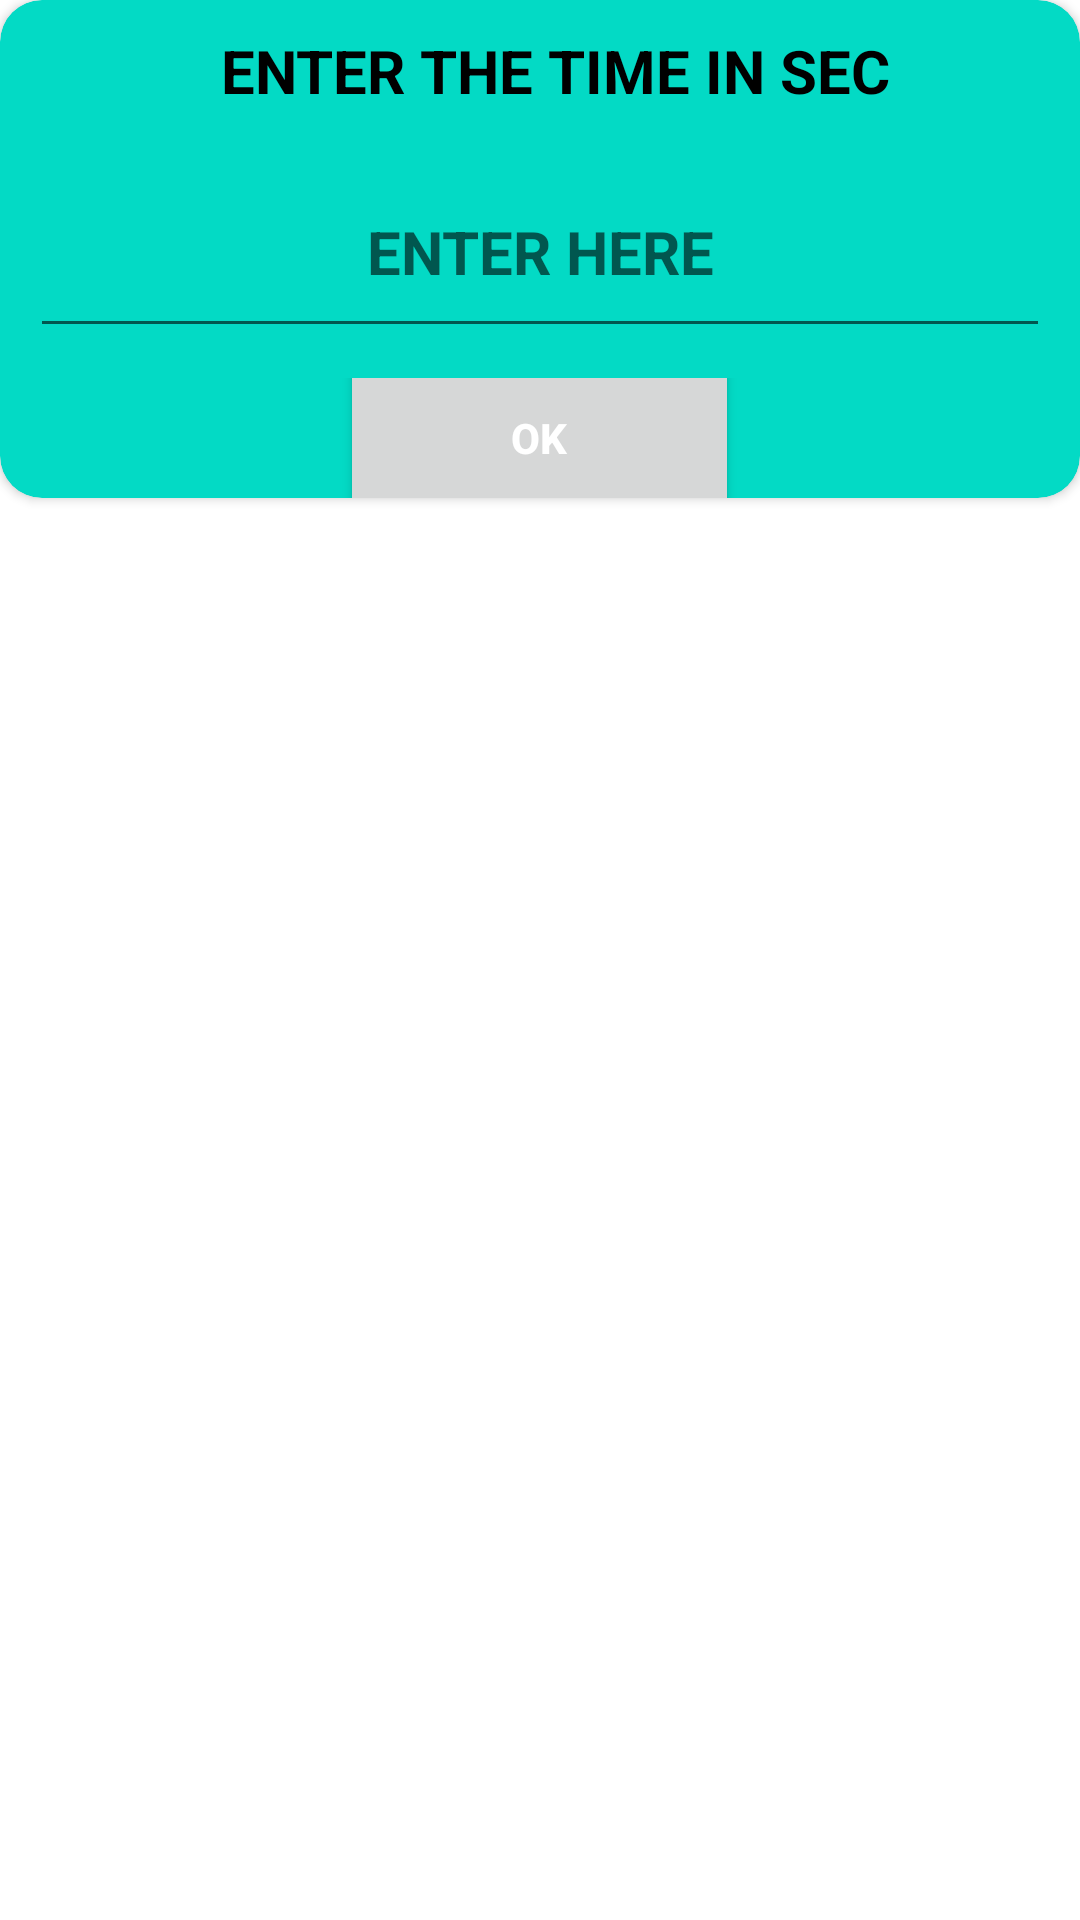

Layout XML and referenced resources for this Android screen:
<!-- AndroidManifest.xml: application theme Theme.DeltaTask1 -->
<!-- res/layout/timeinput.xml -->
<?xml version="1.0" encoding="utf-8"?>
<LinearLayout xmlns:android="http://schemas.android.com/apk/res/android"
    android:layout_width="match_parent"
    android:layout_height="match_parent"
    xmlns:app="http://schemas.android.com/apk/res-auto"
    >

    <androidx.cardview.widget.CardView
        android:layout_width="wrap_content"
        android:layout_height="wrap_content"
        android:padding="10dp"
        android:backgroundTint="@color/teal_200"
        app:cardCornerRadius="14dp">

        <LinearLayout
            android:layout_width="match_parent"
            android:layout_height="wrap_content"
            android:orientation="vertical"
            >

            <TextView
                android:id="@+id/clueTitle"
                android:layout_width="match_parent"
                android:layout_height="wrap_content"
                android:layout_marginStart="10dp"
                android:layout_marginLeft="10dp"
                android:layout_marginTop="5dp"
                android:gravity="center"
                android:padding="5dp"
                android:text="ENTER THE TIME IN SEC"
                android:textColor="@color/black"
                android:textSize="20sp"
                android:textStyle="bold"
                android:visibility="visible" />

            <RelativeLayout
                android:layout_width="match_parent"
                android:layout_height="wrap_content"
                android:backgroundTint="@color/teal_200"
                android:orientation = "vertical">

                <EditText
                    android:id="@+id/alert_message"
                    android:layout_width="400dp"
                    android:layout_height="64dp"
                    android:layout_marginStart="10dp"
                    android:layout_marginTop="10dp"
                    android:layout_marginEnd="10dp"
                    android:layout_marginBottom="10dp"
                    android:gravity="center"
                    android:hint="ENTER HERE"
                    android:padding="10dp"
                    android:textColor="@color/black"
                    android:textSize="20sp"
                    android:textStyle="bold" />

                <View
                    android:layout_width="match_parent"
                    android:layout_height="1dp"
                    android:id="@+id/alert_view"
                    android:visibility="gone"
                    android:background="@color/white"
                    android:layout_below="@+id/alert_message"/>
                <LinearLayout
                    android:layout_width="match_parent"
                    android:layout_height="40dp"
                    android:layout_below="@+id/alert_view"
                    android:gravity="center"
                    android:layout_gravity="center"
                    android:orientation="horizontal">

                    <Button
                        android:id="@+id/alert_yes"
                        android:layout_width="133dp"
                        android:layout_height="58dp"
                        android:layout_gravity="center"
                        android:gravity="center"
                        android:text="ok"
                        android:textAllCaps="true"
                        android:textColor="@color/white"
                        android:textSize="14sp"
                        android:textStyle="bold" />


                </LinearLayout>






            </RelativeLayout>


        </LinearLayout>


    </androidx.cardview.widget.CardView>



</LinearLayout>
<!-- resources referenced by this layout -->
<resources>
  <style name="Theme.DeltaTask1" parent="Theme.MaterialComponents.Light.NoActionBar">
          
          <item name="colorPrimary">@color/purple_500</item>
          <item name="colorPrimaryVariant">@color/purple_700</item>
          <item name="colorOnPrimary">@color/white</item>
          
          <item name="colorSecondary">@color/teal_200</item>
          <item name="colorSecondaryVariant">@color/teal_700</item>
          <item name="colorOnSecondary">@color/black</item>
          
          <item name="android:statusBarColor">?attr/colorPrimaryVariant</item>
          
      </style>
  <!-- not gathered from this repository: default colours our renderer supplied (Android Studio template values) -->
  <color name="purple_500">#FF6200EE</color>
  <color name="purple_700">#FF3700B3</color>
  <color name="teal_200">#FF03DAC5</color>
  <color name="teal_700">#FF018786</color>
  <color name="black">#FF000000</color>
  <color name="white">#FFFFFFFF</color>
</resources>
